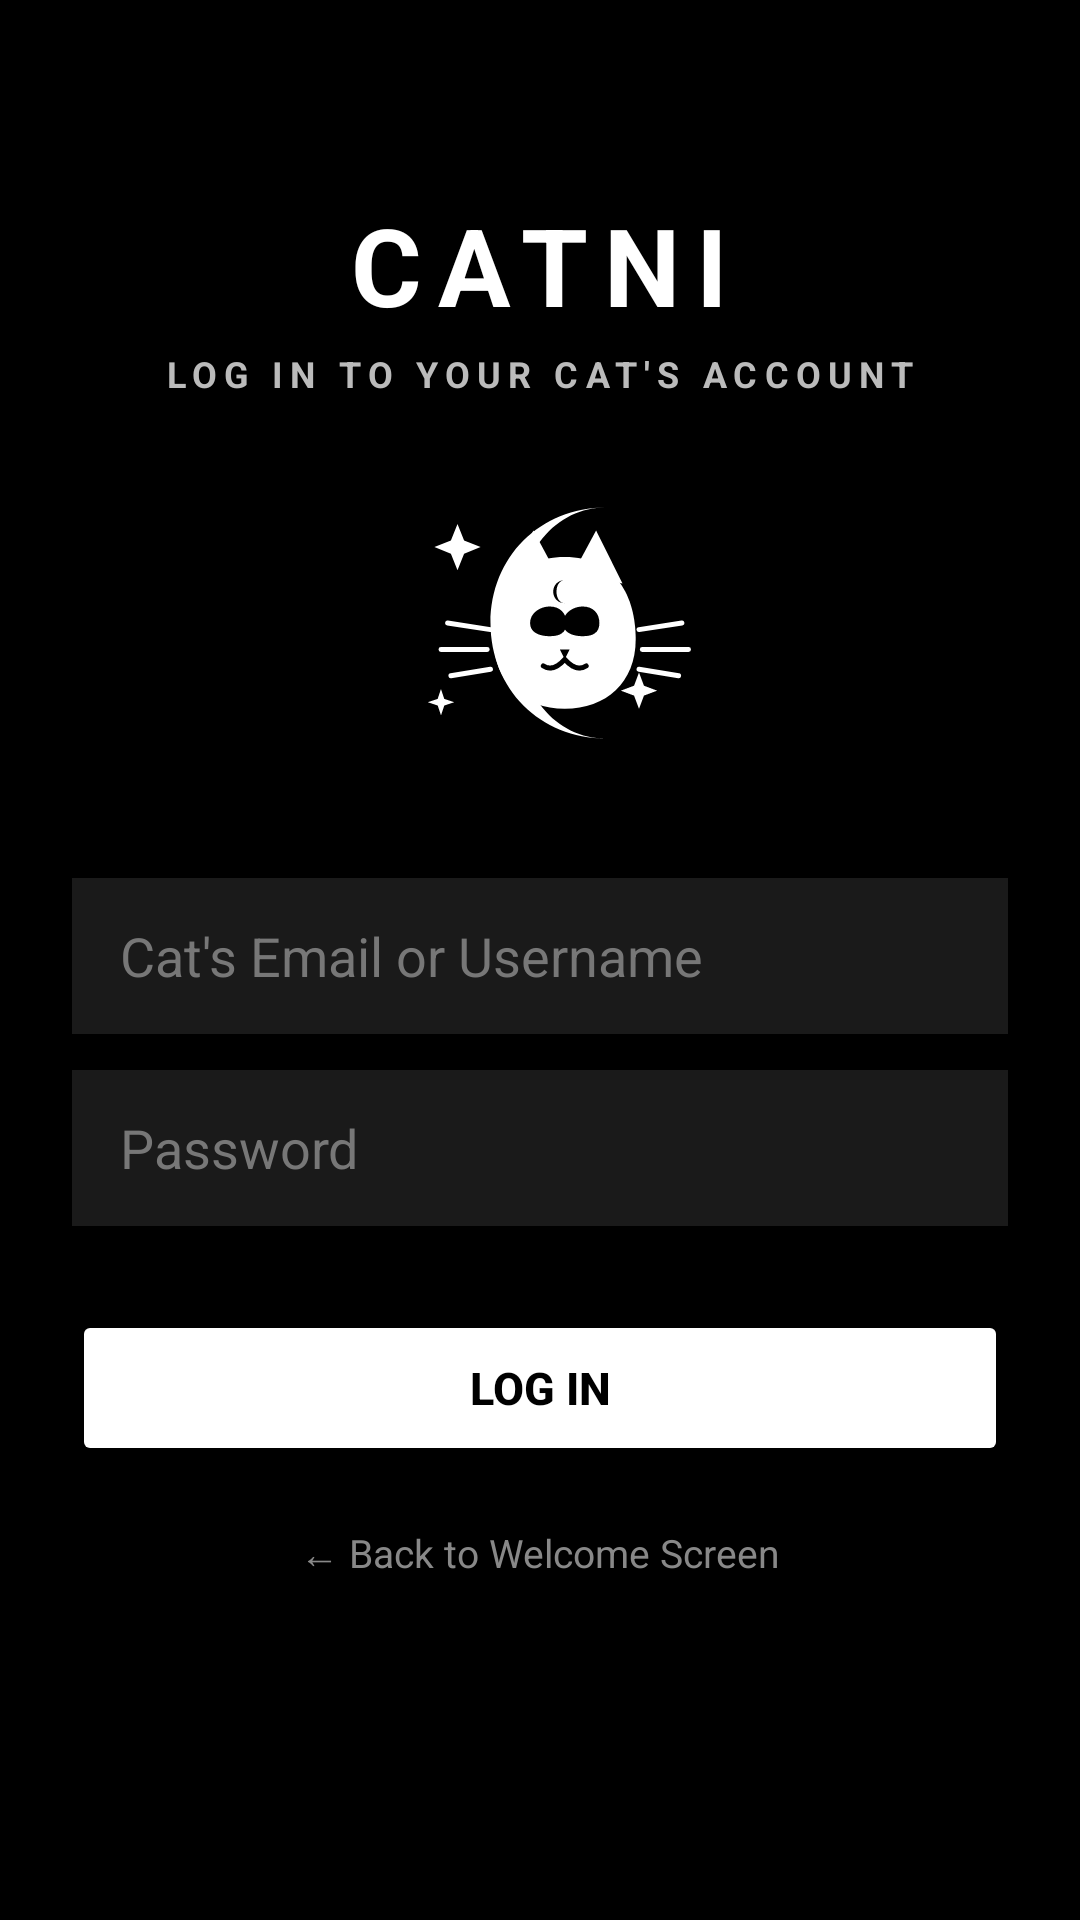

Android layout source for this screen:
<!-- AndroidManifest.xml: application theme Theme.Penguinpal -->
<!-- res/layout/activity_login.xml -->
<?xml version="1.0" encoding="utf-8"?>
<androidx.constraintlayout.widget.ConstraintLayout
    xmlns:android="http://schemas.android.com/apk/res/android"
    xmlns:app="http://schemas.android.com/apk/res-auto"
    xmlns:tools="http://schemas.android.com/tools"
    android:id="@+id/loginLayout"
    android:layout_width="match_parent"
    android:layout_height="match_parent"
    android:background="#000000"
    android:padding="24dp"
    tools:context=".LoginActivity">

    <TextView
        android:id="@+id/loginTitle"
        android:layout_width="wrap_content"
        android:layout_height="wrap_content"
        android:text="@string/catni_title"
        android:textSize="36sp"
        android:textStyle="bold"
        android:textColor="#FFFFFF"
        android:letterSpacing="0.15"
        app:layout_constraintTop_toTopOf="parent"
        app:layout_constraintStart_toStartOf="parent"
        app:layout_constraintEnd_toEndOf="parent"
        android:layout_marginTop="40dp" />

    <TextView
        android:id="@+id/loginSubtitle"
        android:layout_width="wrap_content"
        android:layout_height="wrap_content"
        android:text="@string/login_subtitle"
        android:textSize="12sp"
        android:textStyle="bold"
        android:textColor="#BBBBBB"
        android:letterSpacing="0.2"
        app:layout_constraintTop_toBottomOf="@id/loginTitle"
        app:layout_constraintStart_toStartOf="parent"
        app:layout_constraintEnd_toEndOf="parent"
        android:layout_marginTop="4dp" />

    <ImageView
        android:id="@+id/loginCatImage"
        android:layout_width="110dp"
        android:layout_height="110dp"
        android:src="@drawable/cat"
        android:contentDescription="@string/cat_logo_desc"
        app:layout_constraintTop_toBottomOf="@id/loginSubtitle"
        app:layout_constraintStart_toStartOf="parent"
        app:layout_constraintEnd_toEndOf="parent"
        android:layout_marginTop="20dp" />

    <EditText
        android:id="@+id/emailInput"
        android:layout_width="0dp"
        android:layout_height="52dp"
        android:hint="@string/hint_email"
        android:textColorHint="#777777"
        android:textColor="#FFFFFF"
        android:inputType="textEmailAddress"
        android:background="#1A1A1A"
        android:paddingHorizontal="16dp"
        app:layout_constraintTop_toBottomOf="@id/loginCatImage"
        app:layout_constraintStart_toStartOf="parent"
        app:layout_constraintEnd_toEndOf="parent"
        android:layout_marginTop="30dp" />

    <EditText
        android:id="@+id/passwordInput"
        android:layout_width="0dp"
        android:layout_height="52dp"
        android:hint="@string/hint_password"
        android:textColorHint="#777777"
        android:textColor="#FFFFFF"
        android:inputType="textPassword"
        android:background="#1A1A1A"
        android:paddingHorizontal="16dp"
        app:layout_constraintTop_toBottomOf="@id/emailInput"
        app:layout_constraintStart_toStartOf="parent"
        app:layout_constraintEnd_toEndOf="parent"
        android:layout_marginTop="12dp" />

    <Button
        android:id="@+id/submitLoginButton"
        android:layout_width="0dp"
        android:layout_height="52dp"
        android:text="@string/login_btn"
        android:textSize="15sp"
        android:textStyle="bold"
        android:textColor="#000000"
        android:backgroundTint="#FFFFFF"
        app:layout_constraintTop_toBottomOf="@id/passwordInput"
        app:layout_constraintStart_toStartOf="parent"
        app:layout_constraintEnd_toEndOf="parent"
        android:layout_marginTop="28dp" />

    <TextView
        android:id="@+id/backToWelcome"
        android:layout_width="wrap_content"
        android:layout_height="wrap_content"
        android:text="@string/back_to_welcome"
        android:textSize="13sp"
        android:textColor="#888888"
        app:layout_constraintTop_toBottomOf="@id/submitLoginButton"
        app:layout_constraintStart_toStartOf="parent"
        app:layout_constraintEnd_toEndOf="parent"
        android:layout_marginTop="20dp" />

</androidx.constraintlayout.widget.ConstraintLayout>
<!-- resources referenced by this layout -->
<resources>
  <!-- drawable cat: vector/xml drawable (drawable, 2246 chars, omitted) -->
  <string name="back_to_welcome">← Back to Welcome Screen</string>
  <string name="cat_logo_desc">CATNI Cosmic Cat Logo</string>
  <string name="catni_title">CATNI</string>
  <string name="hint_email">Cat\'s Email or Username</string>
  <string name="hint_password">Password</string>
  <string name="login_btn">LOG IN</string>
  <string name="login_subtitle">LOG IN TO YOUR CAT\'S ACCOUNT</string>
  <style name="Theme.Penguinpal" parent="Base.Theme.Penguinpal" />
  <style name="Base.Theme.Penguinpal" parent="Theme.Material3.DayNight.NoActionBar">
          
          
      </style>
</resources>
